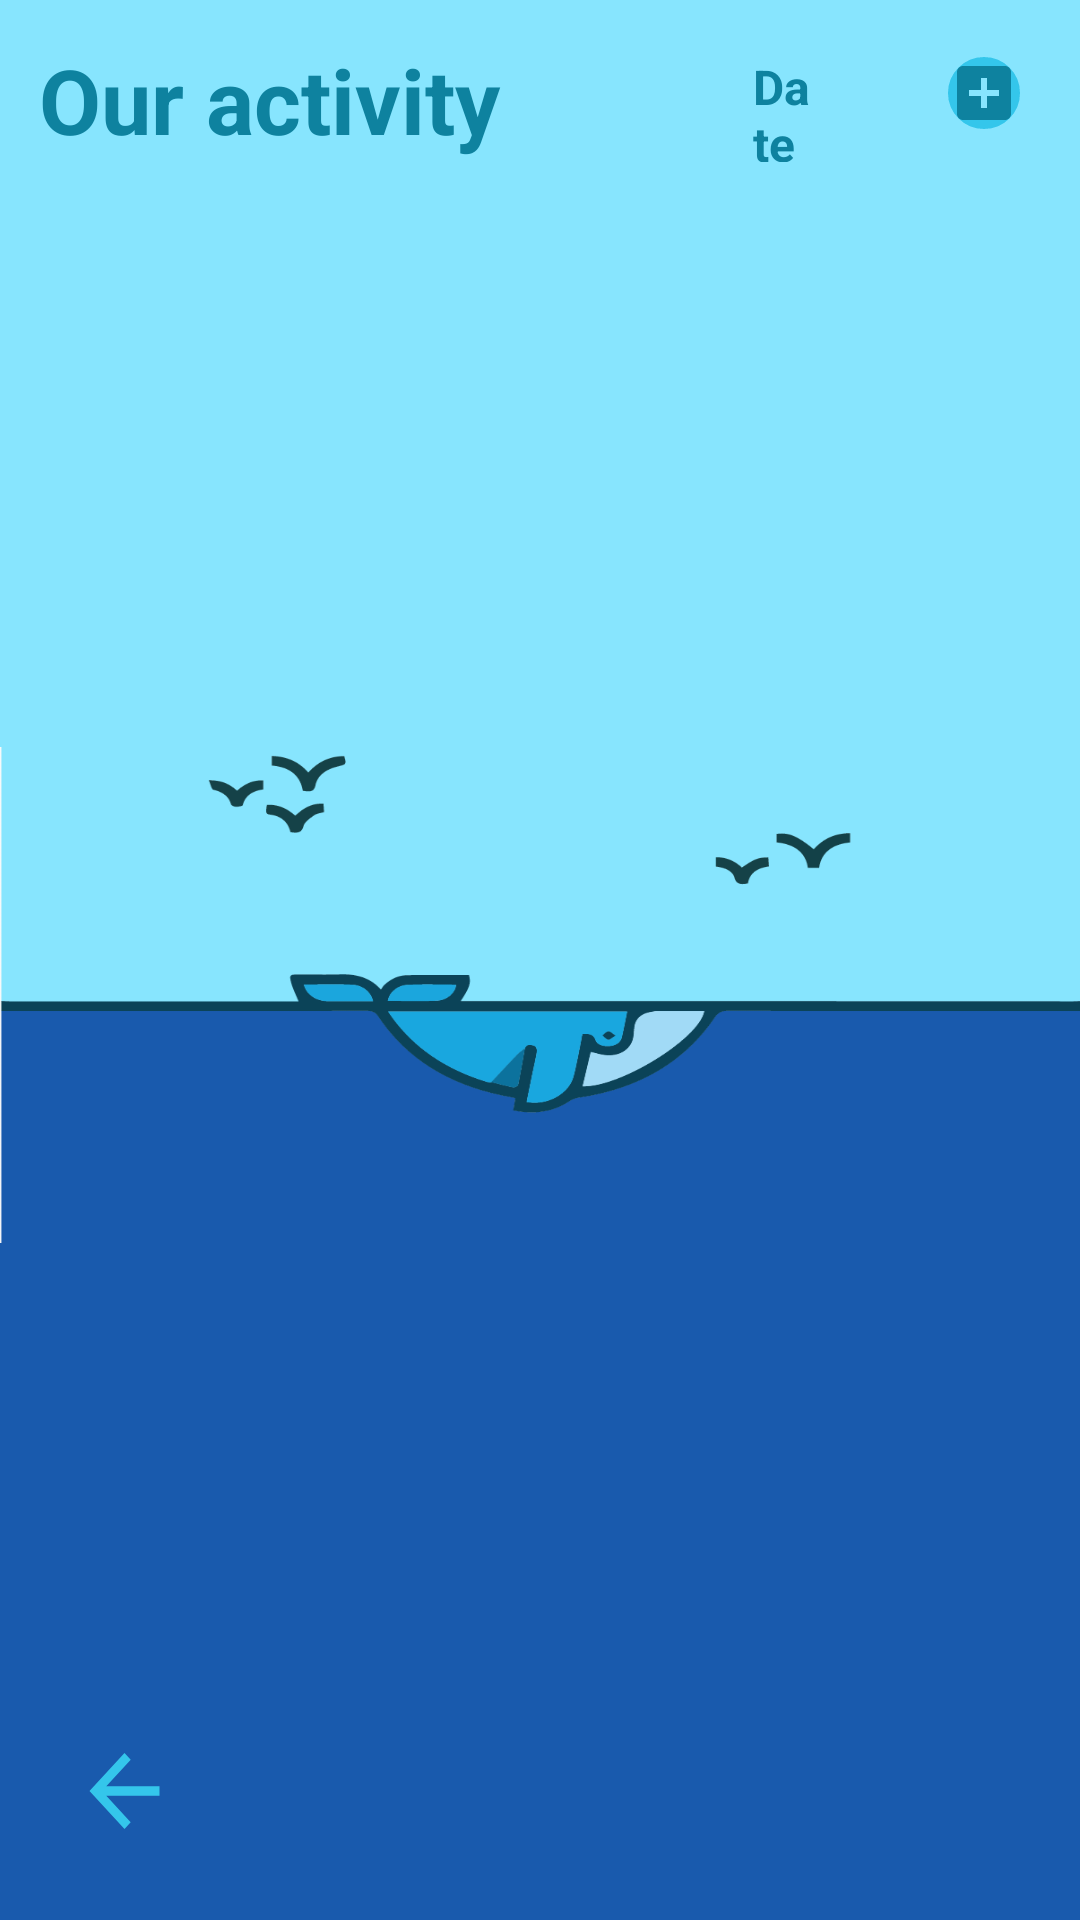

Android layout source for this screen:
<!-- AndroidManifest.xml: application theme Theme.FamTime -->
<!-- res/layout/activity_view_event.xml -->
<?xml version="1.0" encoding="utf-8"?>
<RelativeLayout xmlns:android="http://schemas.android.com/apk/res/android"
    xmlns:app="http://schemas.android.com/apk/res-auto"
    xmlns:tools="http://schemas.android.com/tools"
    android:layout_width="match_parent"
    android:layout_height="match_parent"
    tools:context=".ui.activity.ViewEventActivity"
    android:background="@drawable/whale">

    <ImageButton
        android:id="@+id/btn_AddEvent"
        android:layout_width="wrap_content"
        android:layout_height="wrap_content"
        android:layout_alignTop="@+id/tv_Date"
        android:layout_alignBottom="@+id/tv_Date"
        android:layout_alignParentEnd="true"
        android:layout_marginTop="1dp"
        android:layout_marginEnd="20dp"
        android:layout_marginBottom="11dp"
        android:background="@drawable/edt_background"
        android:src="@drawable/add_event_icon" />

    <TextView
        android:id="@+id/tv_OurActivity"
        android:layout_width="208dp"
        android:layout_height="wrap_content"
        android:layout_alignParentStart="true"
        android:layout_alignParentTop="true"
        android:layout_alignParentEnd="true"
        android:layout_marginStart="13dp"
        android:layout_marginTop="13dp"
        android:layout_marginEnd="190dp"
        android:text="Our activity"
        android:textColor="#0E829F"
        android:textSize="30dp"
        android:textStyle="bold"
        tools:layout_editor_absoluteX="27dp"
        tools:layout_editor_absoluteY="36dp" />

    <TextView
        android:layout_width="wrap_content"
        android:layout_height="match_parent" />

    <TextView
        android:id="@+id/tv_Date"
        android:layout_width="wrap_content"
        android:layout_height="49dp"
        android:layout_alignStart="@+id/tv_OurActivity"
        android:layout_alignBottom="@+id/tv_OurActivity"
        android:layout_alignParentTop="true"
        android:layout_alignParentEnd="true"
        android:layout_marginStart="238dp"
        android:layout_marginTop="18dp"
        android:layout_marginEnd="90dp"
        android:layout_marginBottom="-1dp"
        android:text="Date :"
        android:textColor="#0E829F"
        android:textSize="16dp"
        android:textStyle="bold" />

    <ImageButton
        android:id="@+id/imgBtn_Back"
        android:layout_width="35dp"
        android:layout_height="38dp"
        android:layout_alignParentStart="true"
        android:layout_alignParentBottom="true"
        android:layout_marginStart="24dp"
        android:layout_marginBottom="24dp"
        android:background="@drawable/ic_baseline_arrow_back_24"
        app:layout_constraintBottom_toBottomOf="parent"
        app:layout_constraintStart_toStartOf="parent"
        app:layout_constraintTop_toTopOf="parent"
        app:layout_constraintVertical_bias="0.976" />

    <androidx.recyclerview.widget.RecyclerView
        android:id="@+id/ourActivityRecyclerView"
        android:layout_width="386dp"
        android:layout_height="597dp"
        android:layout_above="@+id/imgBtn_Back"
        android:layout_below="@+id/tv_OurActivity"
        android:layout_alignParentEnd="true"
        android:layout_marginTop="14dp"
        android:layout_marginEnd="9dp"
        android:layout_marginBottom="7dp"
        tools:listitem="@layout/our_activity_cell"/>

</RelativeLayout>
<!-- res/layout/our_activity_cell.xml (included above) -->
<?xml version="1.0" encoding="utf-8"?>
<androidx.cardview.widget.CardView xmlns:android="http://schemas.android.com/apk/res/android"
    android:layout_width="match_parent"
    android:layout_height="110dp"
    xmlns:app="http://schemas.android.com/apk/res-auto"
    android:id="@+id/activityCellContainer"
    app:cardCornerRadius="10dp"
    android:layout_margin="5dp"

    >

    <LinearLayout

        android:layout_width="match_parent"
        android:layout_height="match_parent">
        <ImageButton
            android:id="@+id/btnCheck"
            android:layout_width="36dp"
            android:layout_height="wrap_content"
            android:layout_gravity="center"
            android:layout_marginHorizontal="10dp"
            android:layout_marginVertical="10dp"
            android:backgroundTint="@android:color/transparent"
            android:contentDescription="CheckBox"
            android:scaleX="1.5"
            android:scaleY="1.5"
            android:src="@drawable/ic_button_unchecked_24"

            />

        <TextView
            android:id="@+id/tv_ActivityTittle"
            android:layout_width="170dp"
            android:layout_height="30dp"
            android:layout_marginHorizontal="15dp"
            android:layout_marginTop="20dp"
            android:textColor="@color/sky_blue"
            android:textStyle="bold"
            android:textSize="20dp"
            android:text="Tittle" />

        <TextView
            android:id="@+id/tv_startTime"
            android:layout_width="53dp"
            android:layout_height="wrap_content"
            android:layout_marginHorizontal="0dp"
            android:layout_marginTop="20dp"
            android:text="12 : 00"
            android:textColor="@color/sky_blue" />
        <TextView
            android:id="@+id/tv_symbol"
            android:layout_width="wrap_content"
            android:layout_height="wrap_content"
            android:layout_marginHorizontal="0dp"
            android:layout_marginTop="20dp"
            android:text=" -"
            android:textColor="@color/sky_blue" />
        <TextView
            android:id="@+id/tv_endTime"
            android:layout_width="50dp"
            android:layout_height="wrap_content"
            android:layout_marginHorizontal="10dp"
            android:layout_marginTop="20dp"
            android:text=" 1: 00"
            android:textColor="@color/sky_blue" />



    </LinearLayout>

    <LinearLayout

        android:layout_width="match_parent"
        android:layout_height="107dp">

        <TextView
            android:id="@+id/tv_Description"
            android:layout_width="wrap_content"
            android:layout_height="wrap_content"
            android:layout_marginHorizontal="70dp"
            android:layout_marginTop="55dp"
            android:text="Description"
            android:textColor="@color/sky_blue" />
    </LinearLayout>

    <LinearLayout

        android:layout_width="match_parent"
        android:layout_height="match_parent">

        <TextView
            android:id="@+id/tv_organize"
            android:layout_width="wrap_content"
            android:layout_height="wrap_content"
            android:layout_marginLeft="70dp"
            android:layout_marginTop="80dp"
            android:text="By: "
            android:textColor="@color/sky_blue" />

        <TextView
            android:id="@+id/tv_organizerName"
            android:layout_width="180dp"
            android:layout_height="30dp"
            android:layout_marginHorizontal="0dp"
            android:layout_marginTop="80dp"
            android:text="Tan Jin Hao"
            android:textColor="@color/sky_blue"
            android:textStyle="bold" />

        <TextView
            android:id="@+id/tv_eventStatus"
            android:layout_width="wrap_content"
            android:layout_height="wrap_content"
            android:layout_marginHorizontal="10dp"
            android:layout_marginTop="80dp"
            android:text="Incomplete"
            android:textColor="#0F0F10"
            android:textStyle="bold" />
    </LinearLayout>



</androidx.cardview.widget.CardView>
<!-- resources referenced by this layout -->
<resources>
  <color name="sky_blue">#34c6eb</color>
  <!-- drawable add_event_icon (drawable) -->
  <vector android:height="24dp" android:tint="#0E829F"
      android:viewportHeight="24" android:viewportWidth="24"
      android:width="24dp" xmlns:android="http://schemas.android.com/apk/res/android">
      <path android:fillColor="@android:color/white" android:pathData="M19,3L5,3c-1.11,0 -2,0.9 -2,2v14c0,1.1 0.89,2 2,2h14c1.1,0 2,-0.9 2,-2L21,5c0,-1.1 -0.9,-2 -2,-2zM17,13h-4v4h-2v-4L7,13v-2h4L11,7h2v4h4v2z"/>
  </vector>
  <!-- drawable edt_background (drawable) -->
  <?xml version="1.0" encoding="utf-8"?>
  <shape xmlns:android="http://schemas.android.com/apk/res/android">
  <corners android:radius="20dp"/>
      <stroke android:color="@color/sky_blue" android:width="3dp"/>
  </shape>
  <!-- drawable ic_baseline_arrow_back_24 (drawable) -->
  <vector android:autoMirrored="true" android:height="24dp"
      android:tint="#34C6EB" android:viewportHeight="24"
      android:viewportWidth="24" android:width="24dp" xmlns:android="http://schemas.android.com/apk/res/android">
      <path android:fillColor="@android:color/white" android:pathData="M20,11H7.83l5.59,-5.59L12,4l-8,8 8,8 1.41,-1.41L7.83,13H20v-2z"/>
  </vector>
  <!-- drawable ic_button_unchecked_24 (drawable) -->
  <vector android:alpha="0.88" android:height="24dp"
      android:tint="#FF0000" android:viewportHeight="24"
      android:viewportWidth="24" android:width="24dp" xmlns:android="http://schemas.android.com/apk/res/android">
      <path android:fillColor="@android:color/white" android:pathData="M12,2C6.48,2 2,6.48 2,12s4.48,10 10,10 10,-4.48 10,-10S17.52,2 12,2zM12,20c-4.42,0 -8,-3.58 -8,-8s3.58,-8 8,-8 8,3.58 8,8 -3.58,8 -8,8z"/>
  </vector>
  <!-- drawable whale: png bitmap (drawable, 37370 bytes) -->
  <style name="Theme.FamTime" parent="Theme.AppCompat.Light">
          
          <item name="colorPrimary">@color/sky_blue</item>
          <item name="colorPrimaryVariant">@color/purple_700</item>
          <item name="colorOnPrimary">@color/white</item>
          
          <item name="colorSecondary">@color/teal_200</item>
          <item name="colorSecondaryVariant">@color/teal_700</item>
          <item name="colorOnSecondary">@color/black</item>
  
          
          <item name="titleTextColor">@color/black</item>
          <item name="android:statusBarColor">?attr/colorPrimaryVariant</item>
          
  
  
      </style>
  <color name="purple_700">#FF3700B3</color>
  <color name="white">#FFFFFFFF</color>
  <color name="teal_200">#FF03DAC5</color>
  <color name="teal_700">#FF018786</color>
  <color name="black">#FF000000</color>
</resources>
